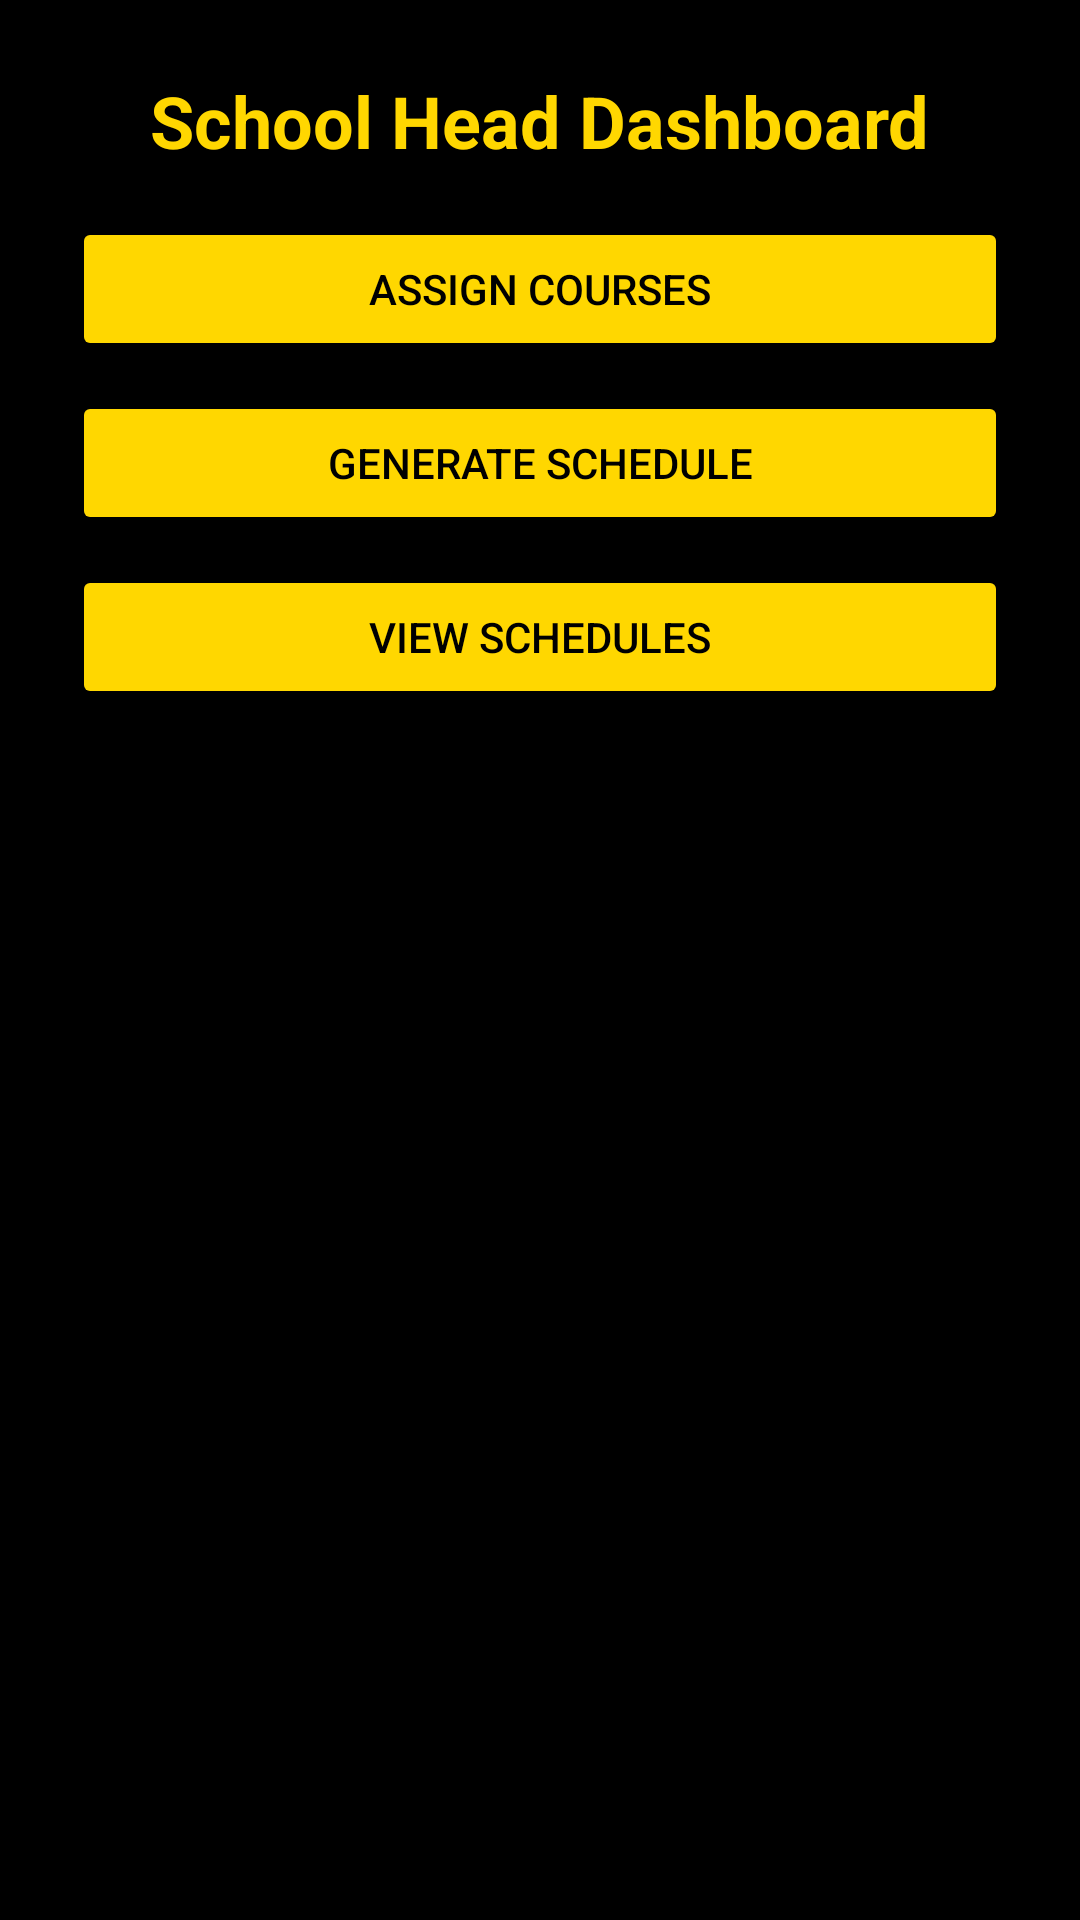

This screen was rendered from an Android layout file. Write that file and the resources it references.
<!-- AndroidManifest.xml: application theme Theme.ClassCSschedule -->
<!-- res/layout/activity_school_head.xml -->
<?xml version="1.0" encoding="utf-8"?>
<LinearLayout
    xmlns:android="http://schemas.android.com/apk/res/android"
    xmlns:tools="http://schemas.android.com/tools"
    android:layout_width="match_parent"
    android:layout_height="match_parent"
    android:orientation="vertical"
    android:background="#000000"
    android:padding="24dp"
    tools:context=".SchoolHeadDashboard">

    
    <TextView
        android:layout_width="wrap_content"
        android:layout_height="wrap_content"
        android:text="School Head Dashboard"
        android:textSize="24sp"
        android:textStyle="bold"
        android:textColor="#FFD700"
        android:layout_gravity="center"
        android:paddingBottom="16dp"
        tools:ignore="HardcodedText" />

    
    <Button
        android:id="@+id/assign_courses_button"
        android:layout_width="match_parent"
        android:layout_height="wrap_content"
        android:text="Assign Courses"
        android:textColor="#000000"
        android:backgroundTint="#FFD700"
        android:layout_marginBottom="10dp"
        tools:ignore="HardcodedText" />


    <Button
        android:id="@+id/create_schedule_button"
        android:layout_width="match_parent"
        android:layout_height="wrap_content"
        android:text="Generate Schedule"
        android:textColor="#000000"
        android:backgroundTint="#FFD700"
        android:layout_marginBottom="10dp"
        tools:ignore="HardcodedText" />

    
    <Button
        android:id="@+id/view_schedules_button"
        android:layout_width="match_parent"
        android:layout_height="wrap_content"
        android:text="View Schedules"
        android:textColor="#000000"
        android:backgroundTint="#FFD700"
        android:layout_marginBottom="10dp"
        tools:ignore="HardcodedText" />




    <ListView
        android:id="@+id/schedule_list"
        android:layout_width="match_parent"
        android:layout_height="wrap_content"
        android:divider="#FFD700"
        android:dividerHeight="2dp"
        android:paddingTop="10dp"
        android:visibility="gone" />

</LinearLayout>
<!-- resources referenced by this layout -->
<resources>
  <style name="Theme.ClassCSschedule" parent="Base.Theme.ClassCSschedule" />
  <style name="Base.Theme.ClassCSschedule" parent="Theme.Material3.DayNight.NoActionBar">
          
          
      </style>
</resources>
